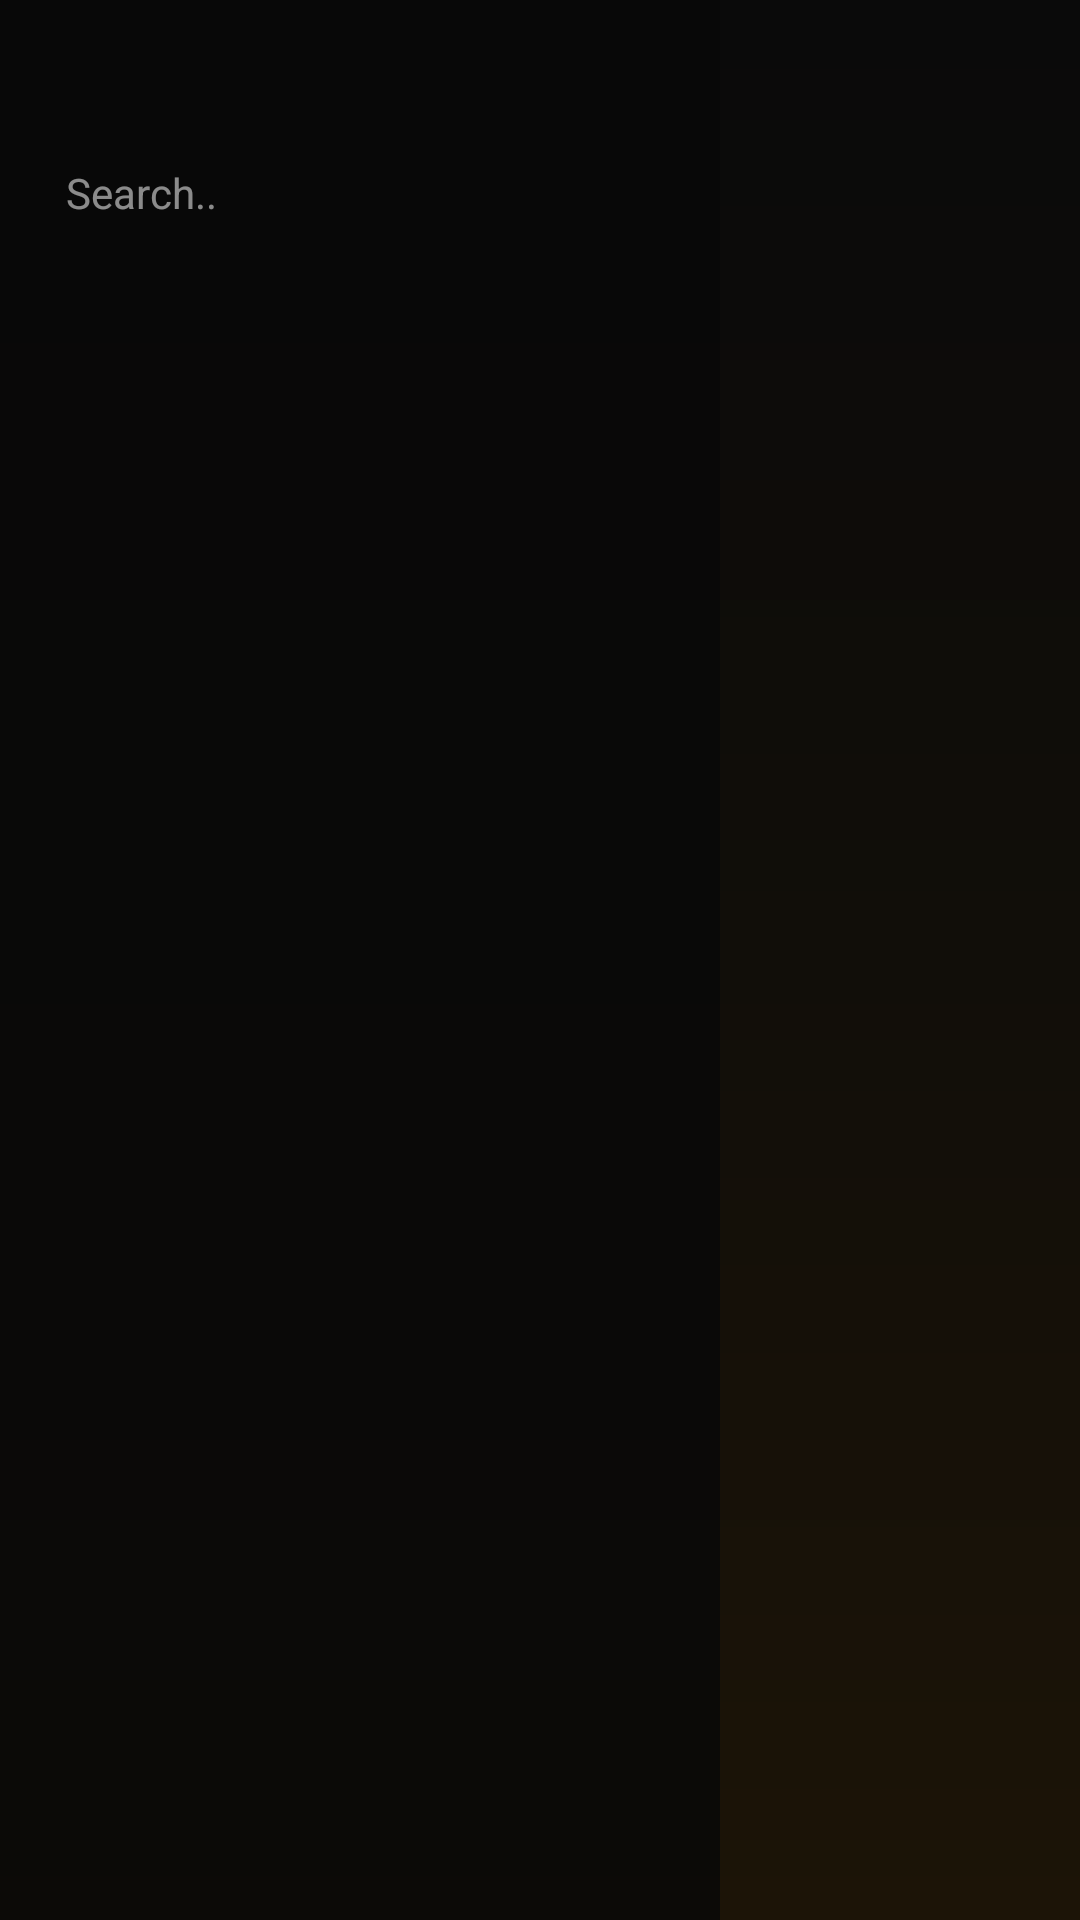

Write the Android layout XML for this screen, with the resource values it uses.
<!-- AndroidManifest.xml: application theme Theme.IPTVPlayer -->
<!-- res/layout/activity_browse.xml -->
<?xml version="1.0" encoding="utf-8"?>
<LinearLayout xmlns:android="http://schemas.android.com/apk/res/android" android:layout_width="match_parent" android:layout_height="match_parent" android:background="@drawable/bg_app_gradient" android:layoutDirection="ltr" android:orientation="horizontal">
<LinearLayout android:layout_width="240dp" android:layout_height="match_parent" android:background="#CC080808" android:orientation="vertical" android:padding="8dp">
<TextView android:id="@+id/tvHeader" android:layout_width="match_parent" android:layout_height="wrap_content" android:padding="6dp" android:textColor="#E0A81E" android:textSize="18sp" android:textStyle="bold" />
<EditText android:id="@+id/etSearch" android:layout_width="match_parent" android:layout_height="40dp" android:background="@drawable/bg_search" android:hint="@string/hint_search" android:imeOptions="actionSearch" android:paddingStart="14dp" android:paddingEnd="14dp" android:singleLine="true" android:textColor="#FFFFFF" android:textColorHint="#88FFFFFF" android:textSize="14sp" />
<androidx.recyclerview.widget.RecyclerView android:id="@+id/rvCats" android:layout_width="match_parent" android:layout_height="0dp" android:layout_marginTop="6dp" android:layout_weight="1" />
</LinearLayout>
<FrameLayout android:layout_width="0dp" android:layout_height="match_parent" android:layout_weight="1">
<androidx.recyclerview.widget.RecyclerView android:id="@+id/rvGrid" android:layout_width="match_parent" android:layout_height="match_parent" android:clipToPadding="false" android:padding="6dp" />
<ProgressBar android:id="@+id/progress" android:layout_width="48dp" android:layout_height="48dp" android:layout_gravity="center" android:visibility="gone" />
<TextView android:id="@+id/tvEmpty" android:layout_width="wrap_content" android:layout_height="wrap_content" android:layout_gravity="center" android:text="@string/no_results" android:textColor="#88FFFFFF" android:textSize="16sp" android:visibility="gone" />
</FrameLayout>
</LinearLayout>
<!-- resources referenced by this layout -->
<resources>
  <!-- drawable bg_app_gradient (drawable) -->
  <?xml version="1.0" encoding="utf-8"?>
  <shape xmlns:android="http://schemas.android.com/apk/res/android" android:shape="rectangle"><gradient android:angle="270" android:startColor="#0A0A0A" android:centerColor="#110E09" android:endColor="#1C1407" /></shape>
  <string name="hint_search">Search..</string>
  <string name="no_results">No results</string>
  <style name="Theme.IPTVPlayer" parent="Theme.MaterialComponents.DayNight.NoActionBar">
          <item name="colorPrimary">@color/accent_primary</item>
          <item name="colorPrimaryVariant">@color/accent_secondary</item>
          <item name="colorOnPrimary">@color/bg_primary</item>
          <item name="colorSecondary">@color/accent_primary</item>
          <item name="colorOnSecondary">@color/bg_primary</item>
          <item name="android:colorBackground">@color/bg_primary</item>
          <item name="colorSurface">@color/bg_surface</item>
          <item name="colorOnSurface">@color/text_primary</item>
          <item name="android:statusBarColor">@color/bg_surface</item>
          <item name="android:navigationBarColor">@color/bg_primary</item>
          <item name="android:windowBackground">@color/bg_primary</item>
          
          <item name="android:textColorPrimary">@color/text_primary</item>
          <item name="android:textColorSecondary">@color/text_secondary</item>
          <item name="android:editTextColor">@color/text_primary</item>
          <item name="android:textColorHint">@color/text_hint</item>
          
          <item name="materialAlertDialogTheme">@style/DarkAlertDialog</item>
      </style>
  <color name="accent_primary">#FF00E676</color>
  <color name="accent_secondary">#FF00C853</color>
  <color name="bg_primary">#FF121212</color>
  <color name="bg_surface">#FF1E1E1E</color>
  <color name="text_primary">#FFFFFFFF</color>
  <color name="text_secondary">#FFB0B0B0</color>
  <color name="text_hint">#FF757575</color>
  <style name="DarkAlertDialog" parent="ThemeOverlay.MaterialComponents.MaterialAlertDialog">
          <item name="colorSurface">@color/bg_surface</item>
          <item name="colorOnSurface">@color/text_primary</item>
          <item name="android:background">@color/bg_surface</item>
          <item name="buttonBarPositiveButtonStyle">@style/AccentButtonStyle</item>
      </style>
  <style name="AccentButtonStyle" parent="Widget.MaterialComponents.Button.TextButton.Dialog">
          <item name="android:textColor">@color/accent_primary</item>
      </style>
</resources>
